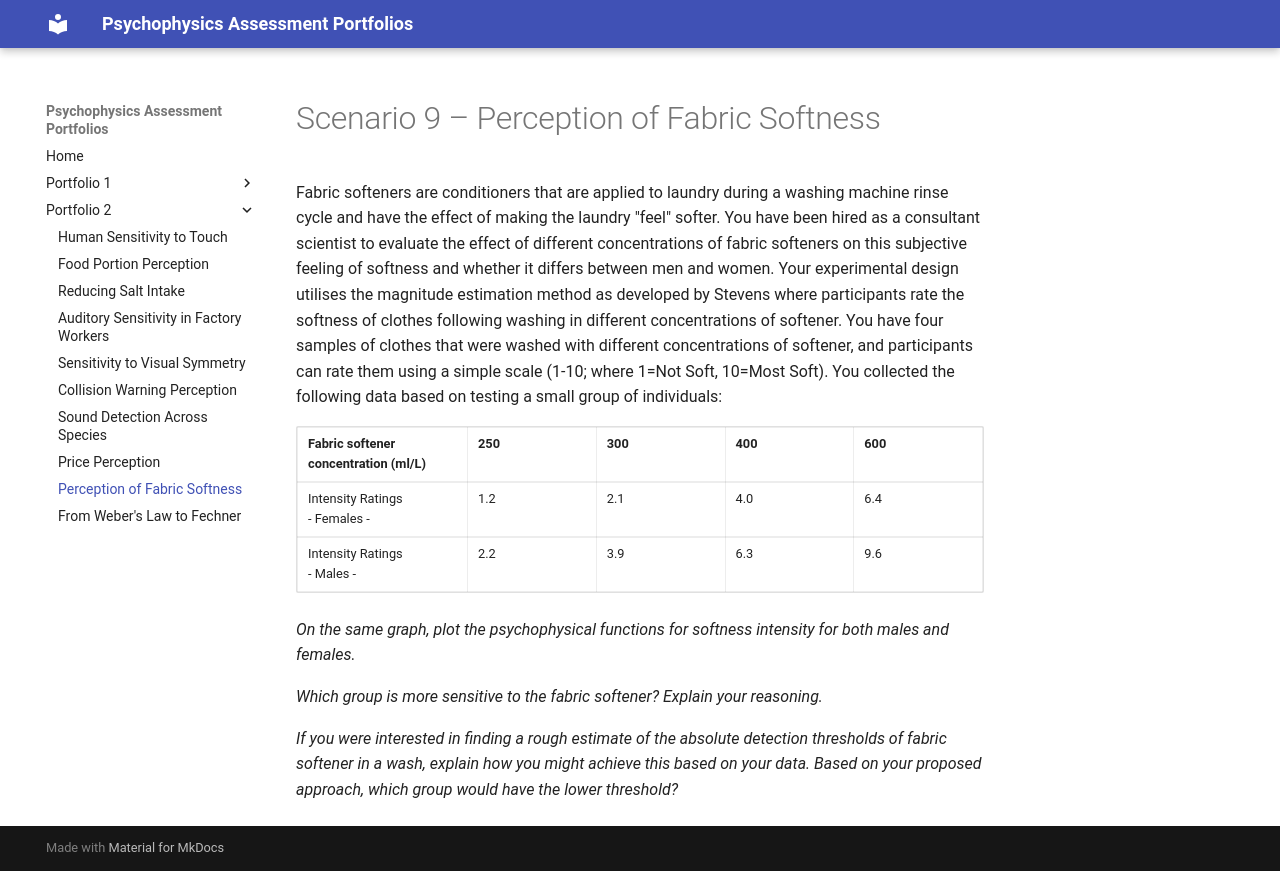

repository: NeuroImager/psychophysics-problems · page: portfolio2/scenario9/index.html · generator: mkdocs

# Scenario 9 – Perception of Fabric Softness

Fabric softeners are conditioners that are applied to laundry during a washing machine rinse cycle and have the effect of making the laundry "feel" softer. You have been hired as a consultant scientist to evaluate the effect of different concentrations of fabric softeners on this subjective feeling of softness and whether it differs between men and women. Your experimental design utilises the magnitude estimation method as developed by Stevens where participants rate the softness of clothes following washing in different concentrations of softener. You have four samples of clothes that were washed with different concentrations of softener, and participants can rate them using a simple scale (1-10; where 1=Not Soft, 10=Most Soft). You collected the following data based on testing a small group of individuals:

| Fabric softener concentration (ml/L) | 250 | 300 | 400 | 600 |
| --- | --- | --- | --- | --- |
| Intensity Ratings<br>\- Females - | 1.2 | 2.1 | 4.0 | 6.4 |
| Intensity Ratings<br>\- Males - | 2.2 | 3.9 | 6.3 | 9.6 |

*On the same graph, plot the psychophysical functions for softness intensity for both males and females.*

*Which group is more sensitive to the fabric softener? Explain your reasoning.*

*If you were interested in finding a rough estimate of the absolute detection thresholds of fabric softener in a wash, explain how you might achieve this based on your data. Based on your proposed approach, which group would have the lower threshold?*
